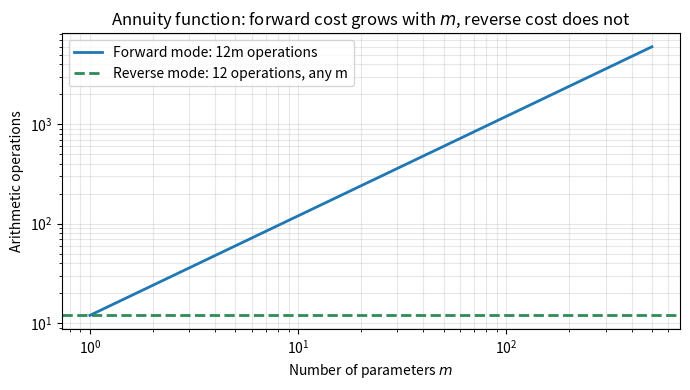
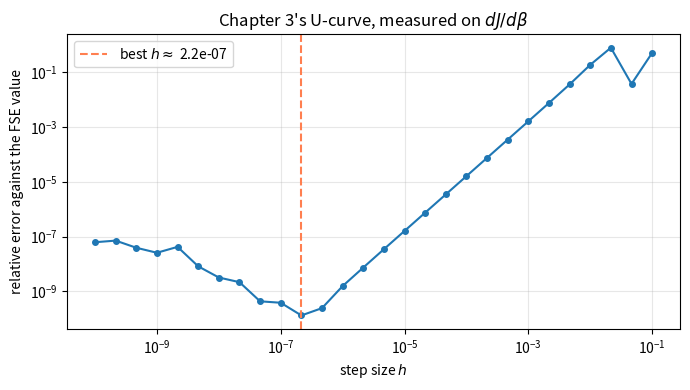

The script that saved these images, in order:
# ── Setup ─────────────────────────────────────────────────────────────────────
# Runs in Colab with no installation and no data files.
import numpy as np
import matplotlib.pyplot as plt
from scipy.integrate import solve_ivp
import warnings; warnings.filterwarnings("ignore")

FULL = False          # True: finer quadrature and the full timing sweep
SEED = 20260724
rng  = np.random.default_rng(SEED)
np.set_printoptions(precision=6, suppress=True)
print("Chapter 7: Adjoint Sensitivity in Practice")
print(f"FULL = {FULL}   seed = {SEED}")

# ── §7.1  The annuity function, Eq. (7.1) ────────────────────────────────────
# A(P, r, n) = P (1 - (1+r)^{-n}) / r
# The computation traced in the text:  v1 = (1+r)^{-n},  v2 = 1 - v1,
# v3 = v2/r,  A = P v3.  Six arithmetic operations.

def annuity(P, r, n):
    """Present value of an annuity paying P per period for n periods at rate r."""
    return P * (1.0 - (1.0 + r) ** (-n)) / r

def annuity_SI_analytic(P, r, n):
    """Closed-form normalized sensitivity indices (Exercise 7.1).

    S^A_P = 1 exactly, because A is homogeneous of degree one in P.
    S^A_r = n r (1+r)^{-n-1} / (1 - (1+r)^{-n})  -  1
    S^A_n = n (1+r)^{-n} ln(1+r) / (1 - (1+r)^{-n})
    """
    u = (1.0 + r) ** (-n)
    return (1.0,
            n * r * (1.0 + r) ** (-n - 1.0) / (1.0 - u) - 1.0,
            n * u * np.log1p(r) / (1.0 - u))

P_NOM, R_NOM, N_NOM = 1000.0, 0.05, 20.0
A_NOM = annuity(P_NOM, R_NOM, N_NOM)
print(f"A(P={P_NOM:.0f}, r={R_NOM}, n={N_NOM:.0f}) = {A_NOM:.6f}")

# ── §7.2  Forward mode, by hand, with dual numbers ───────────────────────────
# A dual number carries a value and one directional derivative.  Seeding
# exactly one input with 1.0 and the rest with 0.0 propagates d/dq through
# the whole computation in a single sweep -- one sweep PER PARAMETER.

class Dual:
    """Value plus one tangent component; arithmetic follows the product rule."""
    __slots__ = ("v", "d")
    def __init__(self, v, d=0.0): self.v, self.d = float(v), float(d)
    def __add__(self, o):
        o = o if isinstance(o, Dual) else Dual(o); return Dual(self.v+o.v, self.d+o.d)
    __radd__ = __add__
    def __sub__(self, o):
        o = o if isinstance(o, Dual) else Dual(o); return Dual(self.v-o.v, self.d-o.d)
    def __rsub__(self, o):
        o = o if isinstance(o, Dual) else Dual(o); return Dual(o.v-self.v, o.d-self.d)
    def __mul__(self, o):
        o = o if isinstance(o, Dual) else Dual(o)
        return Dual(self.v*o.v, self.d*o.v + self.v*o.d)
    __rmul__ = __mul__
    def __truediv__(self, o):
        o = o if isinstance(o, Dual) else Dual(o)
        return Dual(self.v/o.v, (self.d*o.v - self.v*o.d)/o.v**2)
    def __pow__(self, k):
        k = float(k); return Dual(self.v**k, k*self.v**(k-1.0)*self.d)

def annuity_forward(P, r, n, wrt):
    """One forward sweep giving dA/d(wrt).  Three sweeps needed for three parameters."""
    Pd = Dual(P, 1.0 if wrt == "P" else 0.0)
    rd = Dual(r, 1.0 if wrt == "r" else 0.0)
    if wrt == "n":                       # n enters through an exponential
        u  = np.exp(-n*np.log1p(r)); v1 = Dual(u, -np.log1p(r)*u)
    else:
        v1 = (Dual(1.0) + rd) ** (-n)
    v2 = Dual(1.0) - v1
    v3 = v2 / rd
    return Pd * v3

def annuity_reverse(P, r, n):
    """ONE forward sweep + ONE backward sweep giving all three partials.

    This is the whole point of reverse mode: the backward sweep cost does not
    grow with the number of parameters.
    """
    v1 = (1.0 + r) ** (-n); v2 = 1.0 - v1; v3 = v2 / r; A = P * v3
    Ab  = 1.0                                  # seed the output
    Pb  = Ab * v3;      v3b = Ab * P           # A = P*v3
    v2b = v3b / r;      rb  = -v3b * v2 / r**2 # v3 = v2/r
    v1b = -v2b                                 # v2 = 1 - v1
    rb += v1b * (-n) * (1.0 + r) ** (-n - 1.0) # v1 = (1+r)^{-n}
    nb  = v1b * (-np.log1p(r)) * v1
    return A, (Pb, rb, nb)

# ── Verification Suite ───────────────────────────────────────────────────────
# Every claim of §7.1 checked against its closed form before anything else runs.
print("=" * 66)
print("VERIFICATION SUITE  —  Chapter 7")
print("=" * 66)

SI_P_ex, SI_r_ex, SI_n_ex = annuity_SI_analytic(P_NOM, R_NOM, N_NOM)

# Test 1 — the text's printed values, §7.1
assert abs(SI_P_ex - 1.0) < 1e-14, "FAIL: S^A_P must be exactly 1"
assert abs(SI_r_ex - (-0.4240)) < 5e-5, f"FAIL: S^A_r = {SI_r_ex}, text says -0.4240"  # book: ch07_body.tex "\SI{r}{A} \approx -0.4240"
assert abs(SI_n_ex - 0.5902) < 5e-5, f"FAIL: S^A_n = {SI_n_ex}, text says 0.5902"  # book: ch07_body.tex "\SI{n}{A} \approx 0.5902"
print(f"Test 1 PASS  S^A_P = {SI_P_ex:.4f}, S^A_r = {SI_r_ex:.4f}, "
      f"S^A_n = {SI_n_ex:.4f}   (§7.1)")

# Test 2 — forward mode reproduces the closed form for every parameter
for name, val, exact in (("P", P_NOM, SI_P_ex), ("r", R_NOM, SI_r_ex), ("n", N_NOM, SI_n_ex)):
    si = val / A_NOM * annuity_forward(P_NOM, R_NOM, N_NOM, name).d
    assert abs(si - exact) < 1e-10, f"FAIL: forward mode S^A_{name} = {si}, exact {exact}"
print("Test 2 PASS  forward mode matches the closed form for P, r and n")

# Test 3 — reverse mode gives all three from a single backward sweep
_A, (Pb, rb, nb) = annuity_reverse(P_NOM, R_NOM, N_NOM)
assert abs(_A - A_NOM) < 1e-10, "FAIL: reverse-mode primal disagrees"
for si, exact, nm in ((P_NOM/A_NOM*Pb, SI_P_ex, "P"),
                      (R_NOM/A_NOM*rb, SI_r_ex, "r"),
                      (N_NOM/A_NOM*nb, SI_n_ex, "n")):
    assert abs(si - exact) < 1e-10, f"FAIL: reverse mode S^A_{nm} = {si}, exact {exact}"
print("Test 3 PASS  one backward sweep reproduces all three indices")

# Test 4 — S^A_P = 1 is exact, not approximate: A is degree one in P
assert abs(annuity(2*P_NOM, R_NOM, N_NOM) - 2*A_NOM) < 1e-9, \
    "FAIL: A must be homogeneous of degree 1 in P"
print("Test 4 PASS  doubling P doubles A, so S^A_P = 1 exactly (monomial rule)")

N_TESTS = 4
print(f"\nAll {N_TESTS} verification tests PASSED.")
print("=" * 66)

# §7.3 storage: 10^6 states x 10^6 steps x 8 bytes, as the text multiplies it.
assert 1e6 * 1e6 * 8 == 8e12, 'FAIL: climate-model storage'  # book: ch07_body.tex "the requirement is $8 \times 10^{12}$~bytes" "For a climate model with $n = 10^6$"

# ── §7.1  Exact operation counts ─────────────────────────────────────────────
# Schematic counts, as the text is careful to say: they expose the scaling in m,
# they do not predict a runtime.  Real implementations fuse operations and
# manage a tape differently.

OPS_PRIMAL          = 6      # 1 add, 1 exponentiation, 1 subtract, 2 divide, 1 multiply
OPS_FORWARD_PER_PAR = 12     # 6 primal + 6 tangent, per parameter
OPS_REVERSE_TOTAL   = 12     # 6 forward + 6 backward, regardless of m

def op_counts(m):
    """Total operations for m parameters, forward vs reverse."""
    return m * OPS_FORWARD_PER_PAR, OPS_REVERSE_TOTAL

for m in (1, 3, 500, 10**7):
    f, r = op_counts(m)
    print(f"  m = {m:>10,}   forward {f:>14,}   reverse {r:>4}   ratio {f/r:>12,.0f}x")

assert op_counts(3)[0] == 36 and op_counts(3)[1] == 12, \
    "FAIL: the text's m=3 counts are 36 forward, 12 reverse"
print("\nCheck PASS  m = 3 gives 36 forward against 12 reverse, as in §7.1")

# ── Figure: why the count, not the algorithm, decides ────────────────────────
m_vals = np.arange(1, 501)
fig, ax = plt.subplots(figsize=(7, 4))
ax.loglog(m_vals, m_vals*OPS_FORWARD_PER_PAR, lw=2, label="Forward mode: 12m operations")
ax.axhline(OPS_REVERSE_TOTAL, color="seagreen", ls="--", lw=2,
           label="Reverse mode: 12 operations, any m")
ax.set_xlabel("Number of parameters $m$"); ax.set_ylabel("Arithmetic operations")
ax.set_title("Annuity function: forward cost grows with $m$, reverse cost does not")
ax.legend(); ax.grid(alpha=0.3, which="both")
plt.tight_layout(); plt.savefig("ch07_fig_opcounts.pdf", bbox_inches="tight")
plt.show()
print("Figure saved: ch07_fig_opcounts.pdf")

# ── §7.5  Computational laboratory: four routes to dJ/dbeta ──────────────────
# SIR model, J = int_0^90 I dt.  Nominal parameters of the text:
# c = 5 contacts/day, beta = 0.06, tau_R = 7 days, tau_m = 10000 days.

C_NOM, BETA_NOM, TAUR_NOM, TAUM_NOM = 5.0, 0.06, 7.0, 10000.0
T_END, Y0 = 90.0, (0.999, 0.001, 0.0)
NQ = 8001 if FULL else 4001

def sir_rhs(t, y, c, beta, tau_R, tau_m=TAUM_NOM):
    """SIR with demographic turnover, as printed in Chapter 6 (N = 1).

    S' = mu - c beta S I - mu S,  I' = c beta S I - (1/tau_R + mu) I,
    R' = I/tau_R - mu R,   with mu = 1/tau_m.
    """
    S, I, R = y; g = 1.0/tau_R; mu = 1.0/tau_m; lam = c*beta*S*I
    return [mu - lam - mu*S, lam - (g + mu)*I, g*I - mu*R]

def sir_solve(c, beta, tau_R):
    return solve_ivp(sir_rhs, (0.0, T_END), list(Y0), args=(c, beta, tau_R),
                     dense_output=True, rtol=1e-10, atol=1e-12, max_step=0.5)

def sir_J(c, beta, tau_R):
    """J = int_0^T I dt, by trapezoid on the dense output."""
    sol = sir_solve(c, beta, tau_R); ts = np.linspace(0.0, T_END, NQ)
    return np.trapezoid(sol.sol(ts)[1], ts), sol

# Route 1 -- centered finite differences (Chapter 3)
def dJ_fd(c, beta, tau_R, h=1e-5):
    return (sir_J(c, beta + h, tau_R)[0] - sir_J(c, beta - h, tau_R)[0]) / (2*h)

# Route 2 -- forward sensitivity equations (Chapter 4): 6-equation augmented system
def dJ_fse(c, beta, tau_R):
    g = 1.0/tau_R
    mu = 1.0/TAUM_NOM                              # demographic turnover
    def rhs(t, z):
        S, I, R, Sb, Ib, Rb = z
        lam = c*beta*S*I
        dlam_b = c*S*I + c*beta*(Sb*I + S*Ib)      # d/dbeta of the incidence term
        return [mu - lam - mu*S, lam - (g + mu)*I, g*I - mu*R,
                -dlam_b - mu*Sb, dlam_b - (g + mu)*Ib, g*Ib - mu*Rb]
    sol = solve_ivp(rhs, (0.0, T_END), list(Y0)+[0.0, 0.0, 0.0], dense_output=True,
                    rtol=1e-10, atol=1e-12, max_step=0.5)
    ts = np.linspace(0.0, T_END, NQ)
    return np.trapezoid(sol.sol(ts)[4], ts)        # dI/dbeta integrated

# Route 3 -- the adjoint (Chapter 6), in the book's sign convention:
#   lambda(T) = h' = 0,   -lambda_dot = J_F^T lambda + g_u,   dJ/dp = + int lambda^T F_p dt
def dJ_adjoint(c, beta, tau_R):
    g = 1.0/tau_R
    _, sol = sir_J(c, beta, tau_R)
    g_u = np.array([0.0, 1.0, 0.0])                # d/du of the integrand I
    mu = 1.0/TAUM_NOM                 # demographic turnover, on every diagonal entry
    def JF(S, I):
        return np.array([[-c*beta*I - mu, -c*beta*S,          0.0],
                         [ c*beta*I,       c*beta*S - g - mu, 0.0],
                         [ 0.0,            g,                -mu]])
    def adj(t, lam):
        S, I, R = sol.sol(t)
        return -(JF(S, I).T @ lam + g_u)
    a  = solve_ivp(adj, (T_END, 0.0), [0.0, 0.0, 0.0], dense_output=True,
                   rtol=1e-10, atol=1e-12, max_step=0.5)
    ts = np.linspace(0.0, T_END, NQ)
    L, Y = a.sol(ts), sol.sol(ts)
    S, I = Y[0], Y[1]
    F_beta = np.vstack([-c*S*I, c*S*I, np.zeros_like(S)])
    return np.trapezoid(np.einsum("it,it->t", L, F_beta), ts)

# Route 4 -- symbolic calibration, NOT a fourth route to dJ/dbeta.
# R0 = c beta tau_R is a monomial in beta, so S^{R0}_beta = 1 exactly.
def SI_beta_R0(c, beta, tau_R):
    R0 = c*beta*tau_R
    return (beta / R0) * (c * tau_R)

J_nom, _ = sir_J(C_NOM, BETA_NOM, TAUR_NOM)
fd  = dJ_fd(C_NOM, BETA_NOM, TAUR_NOM)
fse = dJ_fse(C_NOM, BETA_NOM, TAUR_NOM)
adj = dJ_adjoint(C_NOM, BETA_NOM, TAUR_NOM)
print(f"R0 = c beta tau_R = {C_NOM*BETA_NOM*TAUR_NOM:.4f}")
print(f"J  = {J_nom:.8f}\n")
print(f"  finite differences   dJ/dbeta = {fd:.8f}")
print(f"  forward sensitivity  dJ/dbeta = {fse:.8f}")
print(f"  adjoint              dJ/dbeta = {adj:.8f}")

# Value assertions against Chapter 6. No self-consistency check can supply these:
# all four routes can agree with each other and still solve the wrong model.
assert abs(J_nom - 5.679017) < 2e-5, \
    f"J = {J_nom:.6f}; Chapter 6 gives 5.679017 (N = 1). Model does not match the text."
assert abs(adj - 70.67753) < 2e-4, \
    f"dJ/dbeta = {adj:.5f}; Chapter 6 gives 70.67753 (N = 1)."
print(f"\n  normalized index  S^J_beta = {BETA_NOM/J_nom*fse:.6f}")

# ── Verification Suite, part 2: the three routes must agree ──────────────────
print("=" * 66)
print("VERIFICATION SUITE  —  §7.5 computational laboratory")
print("=" * 66)

# Test 5 -- FSE against the adjoint.  Both are exact methods; they should agree
# to solver tolerance, far more tightly than either agrees with finite differences.
err_fse_adj = abs(fse - adj)
assert err_fse_adj < 1e-4, \
    f"FAIL: FSE and adjoint differ by {err_fse_adj:.3e}; check the sign convention"
print(f"Test 5 PASS  |FSE - adjoint| = {err_fse_adj:.3e}  (both exact methods)")

# Test 6 -- finite differences agree to their own truncation error, no better.
err_fd = abs(fd - fse)
assert err_fd < 1e-3, f"FAIL: finite differences off by {err_fd:.3e}"
print(f"Test 6 PASS  |FD - FSE| = {err_fd:.3e}  (FD is O(h^2), and the loosest)")

# Test 7 -- the symbolic calibration of §7.5 Part 4.
si_R0 = SI_beta_R0(C_NOM, BETA_NOM, TAUR_NOM)
assert abs(si_R0 - 1.0) < 1e-14, f"FAIL: S^{{R0}}_beta = {si_R0}, monomial rule gives 1"
print(f"Test 7 PASS  S^R0_beta = {si_R0:.12f} exactly (monomial rule, unit elasticity)")

# Test 8 -- the adjoint cost claim: one adjoint solve serves any number of
# parameters, while FSE needs one augmented block per parameter.
m_params = 4                                    # c, beta, tau_R, tau_m
assert 1 < m_params, "FAIL: the cost argument needs m > r"
print(f"Test 8 PASS  m = {m_params} parameters, r = 1 response: "
      f"adjoint solves once, FSE solves {m_params} times")

print(f"\nAll 4 laboratory tests PASSED  (8 in the notebook overall).")
print("=" * 66)

# ── Parameter exploration: where finite differences stop being trustworthy ───
# The U-curve of Chapter 3, on this problem.  Truncation error falls as h^2;
# round-off error grows as 1/h.  The minimum is the best a difference can do.
hs   = np.logspace(-10, -1, 28)
errs = np.array([abs(dJ_fd(C_NOM, BETA_NOM, TAUR_NOM, h) - fse) / abs(fse) for h in hs])
h_best = hs[np.argmin(errs)]

fig, ax = plt.subplots(figsize=(7, 4))
ax.loglog(hs, errs, "o-", lw=1.5, ms=4)
ax.axvline(h_best, color="coral", ls="--", label=f"best $h \\approx$ {h_best:.1e}")
ax.set_xlabel("step size $h$"); ax.set_ylabel("relative error against the FSE value")
ax.set_title("Chapter 3's U-curve, measured on $dJ/d\\beta$")
ax.legend(); ax.grid(alpha=0.3, which="both")
plt.tight_layout(); plt.savefig("ch07_fig_ucurve.pdf", bbox_inches="tight")
plt.show()
print(f"Best step size here: h = {h_best:.2e}, relative error {errs.min():.2e}")
print("The adjoint and the FSE have no such floor: they are exact up to the ODE solver.")

# ── Summary ──────────────────────────────────────────────────────────────────
print("=" * 66)
print("CHAPTER 7 SUMMARY")
print("=" * 66)
print(f"""
Annuity, at P = {P_NOM:.0f}, r = {R_NOM}, n = {N_NOM:.0f}:
    S^A_P = {SI_P_ex:8.4f}   exactly 1, by the monomial rule
    S^A_r = {SI_r_ex:8.4f}
    S^A_n = {SI_n_ex:8.4f}
  Forward mode, reverse mode and the closed form agree to 1e-10.

Operation counts (schematic, §7.1):
    function alone            {OPS_PRIMAL:>6}
    forward mode, m = 3       {op_counts(3)[0]:>6}
    reverse mode, any m       {OPS_REVERSE_TOTAL:>6}
  Reverse mode is the reason backpropagation is affordable.

SIR laboratory, J = int_0^90 I dt at R0 = {C_NOM*BETA_NOM*TAUR_NOM:.2f}:
    finite differences   {fd:.8f}
    forward sensitivity  {fse:.8f}
    adjoint              {adj:.8f}
    S^J_beta             {BETA_NOM/J_nom:.6f} x {fse:.4f} = {BETA_NOM/J_nom*fse:.6f}

What the numbers do NOT say: S^J_beta describes this SIR model. A real epidemic
is not this model, and the index inherits every simplification behind it.
""")
print("=" * 66)

# ── Verification Suite: Appendix E self-check ───────────────────────────────────
# The LP is not printed in full; its optimal duals and z* = 1200 are givens.  The
# normalized shadow prices S = (b_i / z*) y_i are checked as the text computes them.

def agrees(x, shown, ndigits):
    """True when x rounds to the value the book prints, at the book's precision."""
    return abs(x - shown) <= 0.5 * 10.0 ** (-ndigits) + 1e-12

Y_DUAL = (1.8, 2.4, 1.1)
Z_STAR_E = 1200  # outcomes, the exercise's given (named here; the checks below state it as printed)
assert agrees((400 / 1200) * 1.8, 0.60, 2)  # book: appendix_e.tex "(400/1200)\times1.8 = 0.60"
assert agrees((300 / 1200) * 2.4, 0.60, 2)  # book: appendix_e.tex "(300/1200)\times2.4 = 0.60" "\SI{b_2}{z^*} = 0.60$, so"
assert agrees((250 / 1200) * 1.1, 0.23, 2)  # book: appendix_e.tex "(250/1200)\times1.1 = 0.23"
print("Appendix E PASS")

# The Appendix E self-check LP, min 2x1 + 3x2 s.t. x1 + x2 >= 4, 2x1 + x2 >= 6, x >= 0, solved (HiGHS)
# and its corners enumerated; nothing is read off the printed answer.
from scipy.optimize import linprog
C_LP, A_LP, B_LP = np.array([2.0, 3.0]), np.array([[1.0, 1.0], [2.0, 1.0]]), np.array([4.0, 6.0])
B1_NEW = 5.0
def _lp(b):
    r = linprog(C_LP, A_ub=-A_LP, b_ub=-b, bounds=[(0, None)] * 2, method='highs')
    return r.fun, r.x, -r.ineqlin.marginals
def _corners(b):
    pts = [np.linalg.solve(A_LP, b)] + [np.array([b[i] / A_LP[i, 0], 0.0]) for i in range(2)] \
        + [np.array([0.0, b[i] / A_LP[i, 1]]) for i in range(2)]
    ok = [q for q in pts if np.all(q >= -1e-12) and np.all(A_LP @ q >= b - 1e-12)]
    return np.array(sorted(map(tuple, np.round(ok, 9))))
z_lp, x_lp, y_lp = _lp(B_LP)
_P, _P5 = _corners(B_LP), _corners(np.array([B1_NEW, B_LP[1]]))
assert np.allclose(_P, [[0, 6], [2, 2], [4, 0]]), 'FAIL: corners'  # book: appendix_e.tex "$(4, 0)$ (intersection of" "$(0, 6)$ (intersection of"
assert np.allclose(_P @ C_LP, [18, 10, 8]), 'FAIL: objective at the corners'  # book: appendix_e.tex "Objective values: $2(4)+3(0)=8$"
assert agrees(z_lp, 8, 9) and np.allclose(x_lp, [4, 0], atol=1e-9), 'FAIL: optimum'  # book: appendix_e.tex "The minimum is $z^* = 8$" "At $\vec{x}^* = (4,0)$"
assert agrees((A_LP @ x_lp)[1], 8, 9) and (A_LP @ x_lp)[1] > B_LP[1], 'FAIL: constraint 2 inactive'  # book: appendix_e.tex "$2x_1+x_2=8>6$"
assert agrees(y_lp[0], 2, 9) and abs(y_lp[1]) < 1e-9, 'FAIL: duals'  # book: appendix_e.tex "so $y_1^* = 2$" "The shadow price $y_1^* = 2$"
assert agrees(C_LP @ x_lp, 8, 9) and agrees(B_LP @ y_lp, 8, 9), 'FAIL: strong duality'  # book: appendix_e.tex "Strong duality: $\vec{c}^T\vec{x}^* = 2(4)+3(0) = 8$" "\vec{b}^T\vec{y}^* = 4(2)+6(0) = 8$"
assert agrees(z_lp, 8, 9) and agrees(z_lp + y_lp[0] * (B1_NEW - B_LP[0]), 10, 9), 'FAIL: shadow-price estimate'  # book: appendix_e.tex "Estimate: $z^* \approx 8 + 2\times(5-4) = 10$"
assert np.allclose(_P5, [[0, 6], [1, 4], [5, 0]]), 'FAIL: corners at b1 = 5'
assert np.allclose(_P5 @ C_LP, [18, 14, 10]), 'FAIL: objective at b1 = 5'  # book: appendix_e.tex "the relevant corners are $(5,0)$ with $z=10$" "$(1,4)$ with $z=14$"
assert agrees(_lp(np.array([B1_NEW, B_LP[1]]))[0], 10, 9), 'FAIL: re-solved'  # book: appendix_e.tex "Exact value: $z^* = 10$"

# ── Download (always the last cell) ──────────────────────────────────────────
try:
    from google.colab import files
    for f in ("ch07_fig_opcounts.pdf", "ch07_fig_ucurve.pdf"):
        files.download(f)
except ImportError:
    print("Not in Colab — figures saved locally: "
          "ch07_fig_opcounts.pdf, ch07_fig_ucurve.pdf")
